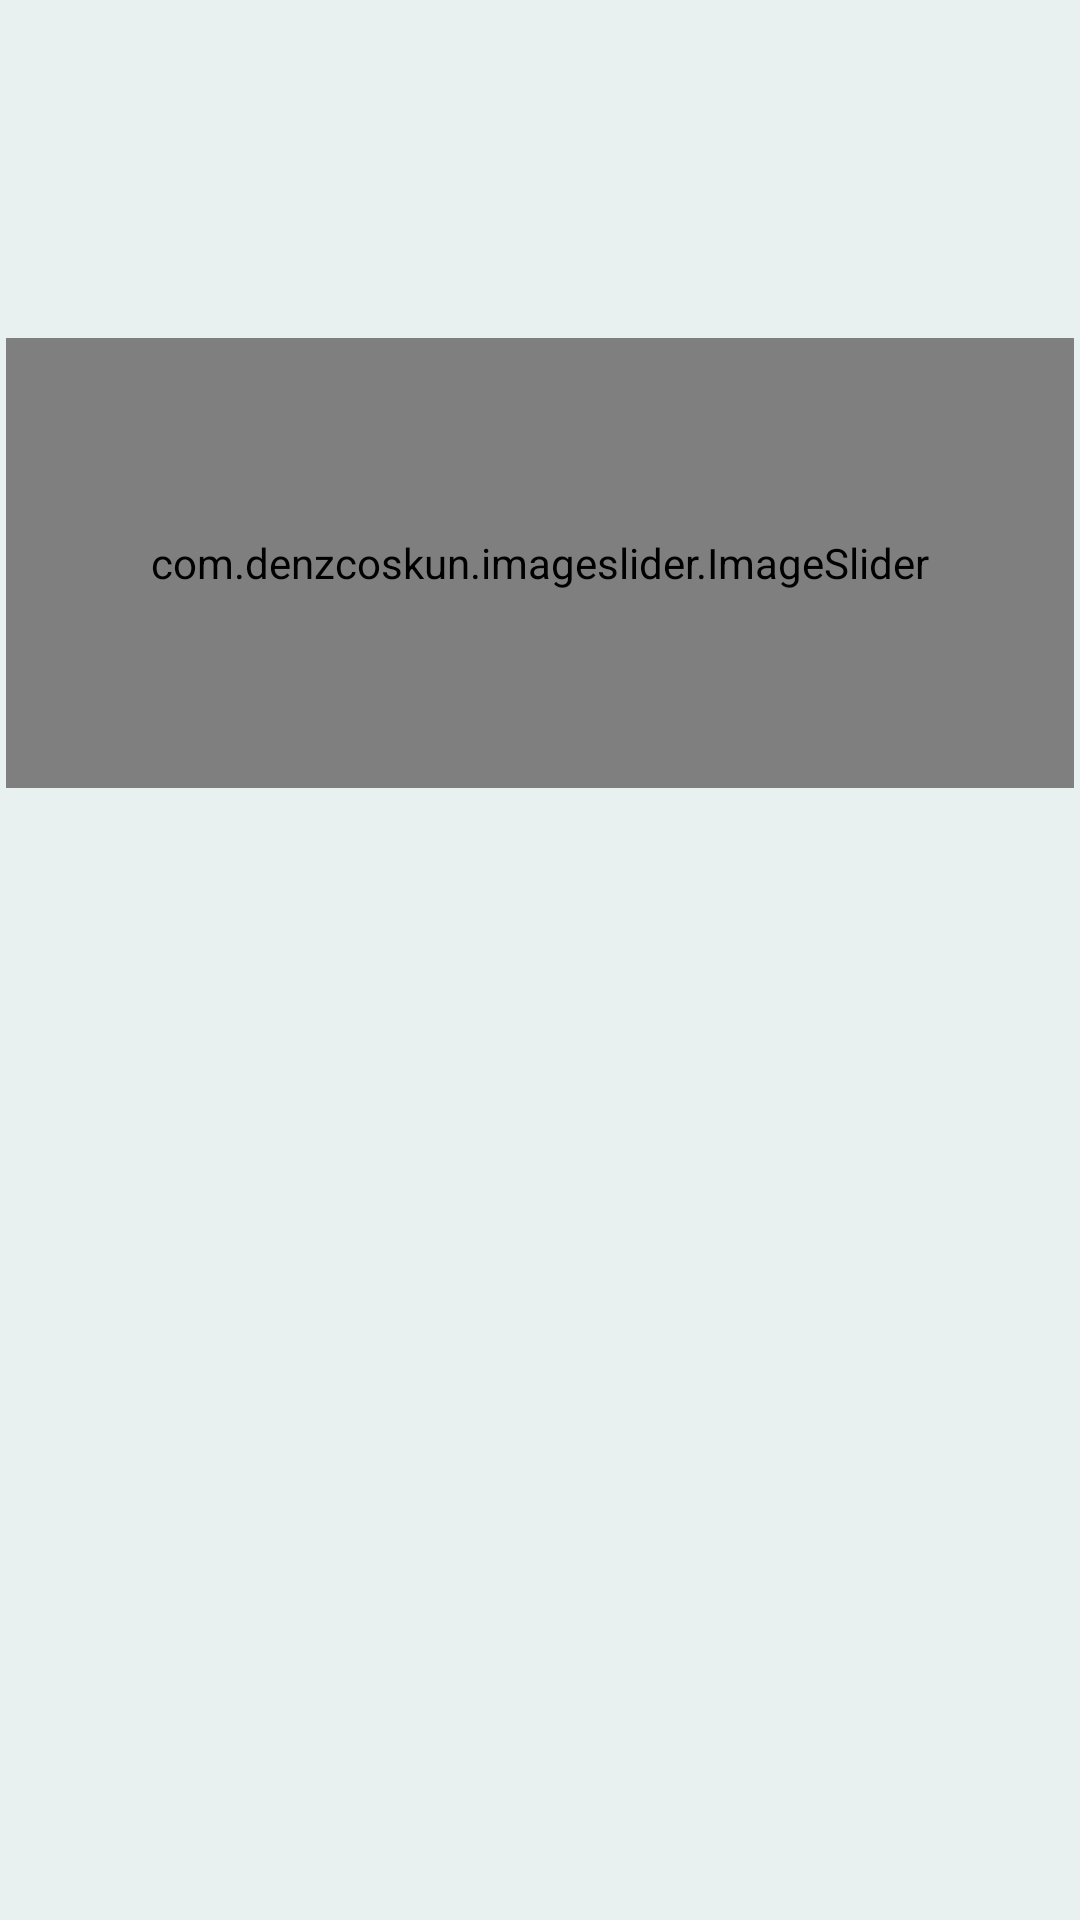

Android layout source for this screen:
<!-- AndroidManifest.xml: application theme Theme.MithilaPanchang -->
<!-- res/layout/activity_eclipse.xml -->
<LinearLayout xmlns:android="http://schemas.android.com/apk/res/android"
    xmlns:app="http://schemas.android.com/apk/res-auto"
    xmlns:tools="http://schemas.android.com/tools"
    android:layout_width="match_parent"
    android:layout_height="match_parent"
    android:orientation="vertical"
    android:background="#E8F1F0"
    tools:context=".home">

    <ImageView
        android:layout_width="match_parent"
        android:layout_height="200dp"
        android:layout_marginTop="-90dp"
        android:src="@drawable/header"/>
    <ImageView
        android:layout_width="match_parent"
        android:layout_height="130dp"
        android:layout_marginTop="-130dp"
        android:padding="27dp"
        android:src="@drawable/splashtxt"/>


    <com.denzcoskun.imageslider.ImageSlider
        app:iss_placeholder="@drawable/wed"

        app:iss_no_dots="true"
        android:layout_margin="2dp"

        android:layout_width="match_parent"
        android:layout_height="150dp"
        app:iss_auto_cycle="true"
        app:iss_period="2000"
        app:iss_delay="1000"
        app:iss_text_align="CENTER"
        android:id="@+id/eclipseimageSlider"
        />

    <androidx.recyclerview.widget.RecyclerView
        android:layout_margin="3dp"
        android:background="#F2DEEFF6"
        android:id="@+id/eclipseRecyclerView"
        android:layout_width="match_parent"
        android:layout_height="wrap_content"/>









</LinearLayout>
<!-- resources referenced by this layout -->
<resources>
  <style name="Theme.MithilaPanchang" parent="Base.Theme.MithilaPanchang" />
  <style name="Base.Theme.MithilaPanchang" parent="Theme.Material3.DayNight.NoActionBar">
          
          
      </style>
</resources>
